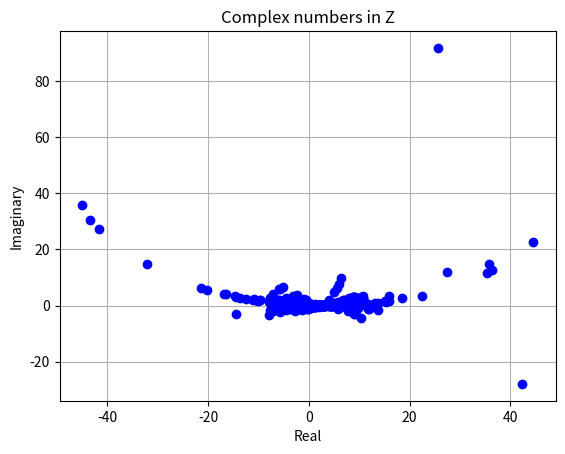

Recreate this plot in Python.
import numpy as np
import scipy as sp
import matplotlib.pyplot as plt
import math
Z = np.array([], dtype=np.float64)
def creerMat(n):
    A = np.random.rand(n, n)*10-5
    return A

def g(z, A, n):
    U, S, V = np.linalg.svd(np.identity(n)*z-A)
    V = V.conjugate().T
    return U, S, V

def h(z, theta, A, n, epsilon):
    return g(z + 1j*theta, A, n)[1][n-1] - epsilon


def PredCorr(A, n, epsilon, tolContour, pas, nbPoints):
    global Z
    #trouver le premier point z1 par la methode de Newton
    lambda0 = np.linalg.eig(A)[0][0]
    theta = epsilon
    d = 1j
    z = lambda0 + d*theta
    U, S, V = g(z, A, n)
    while(np.abs((S[n-1] - epsilon)) / epsilon > 0.01):
        print((S[n-1] - epsilon)/epsilon)
        print("PREMIER POINT")
        z = z - (S[n-1] - epsilon)*d / ((-d*np.vdot(V[n-1], U[n-1])).real)
        U, S, V = g(z, A, n)
        #newton iterate 
    Z = np.append(Z, z)
    
    rk = d*(np.vdot(V[n-1], U[n-1]) / np.abs(np.vdot(V[n-1], U[n-1])))
    zkPred = z + pas*rk
    Uk, Sk, Vk = g(zkPred, A, n)
    zk = zkPred - (Sk[n-1] - epsilon)/(np.vdot(Uk[n-1], Vk[n-1]))
    Z = np.append(Z, zk)
    
    #puis tous les points suivants tant que l'on est pas revenu a z1
    for k in range(1, nbPoints):
        print(np.abs((zk - z)))
        rk = d*(np.vdot(Vk[n-1], Uk[n-1]) / np.abs(np.vdot(Vk[n-1], Uk[n-1])))
        zkPred = zk + pas*rk
        Uk, Sk, Vk = g(zkPred, A, n)
        zk = zkPred - (Sk[n-1] - epsilon) /(np.vdot(Uk[n-1], Vk[n-1]))
        Z = np.append(Z, zk)
    print("FIN C FINI")

PredCorr(creerMat(10) , 10, 0.1, 0.1, 0.1, 1000)

Z_real = [z.real for z in Z]
Z_imag = [z.imag for z in Z]

# Plot real vs imaginary parts
plt.plot(Z_real, Z_imag, 'bo')  # 'bo' for blue circles
plt.xlabel('Real')
plt.ylabel('Imaginary')
plt.title('Complex numbers in Z')
plt.grid(True)
plt.show()